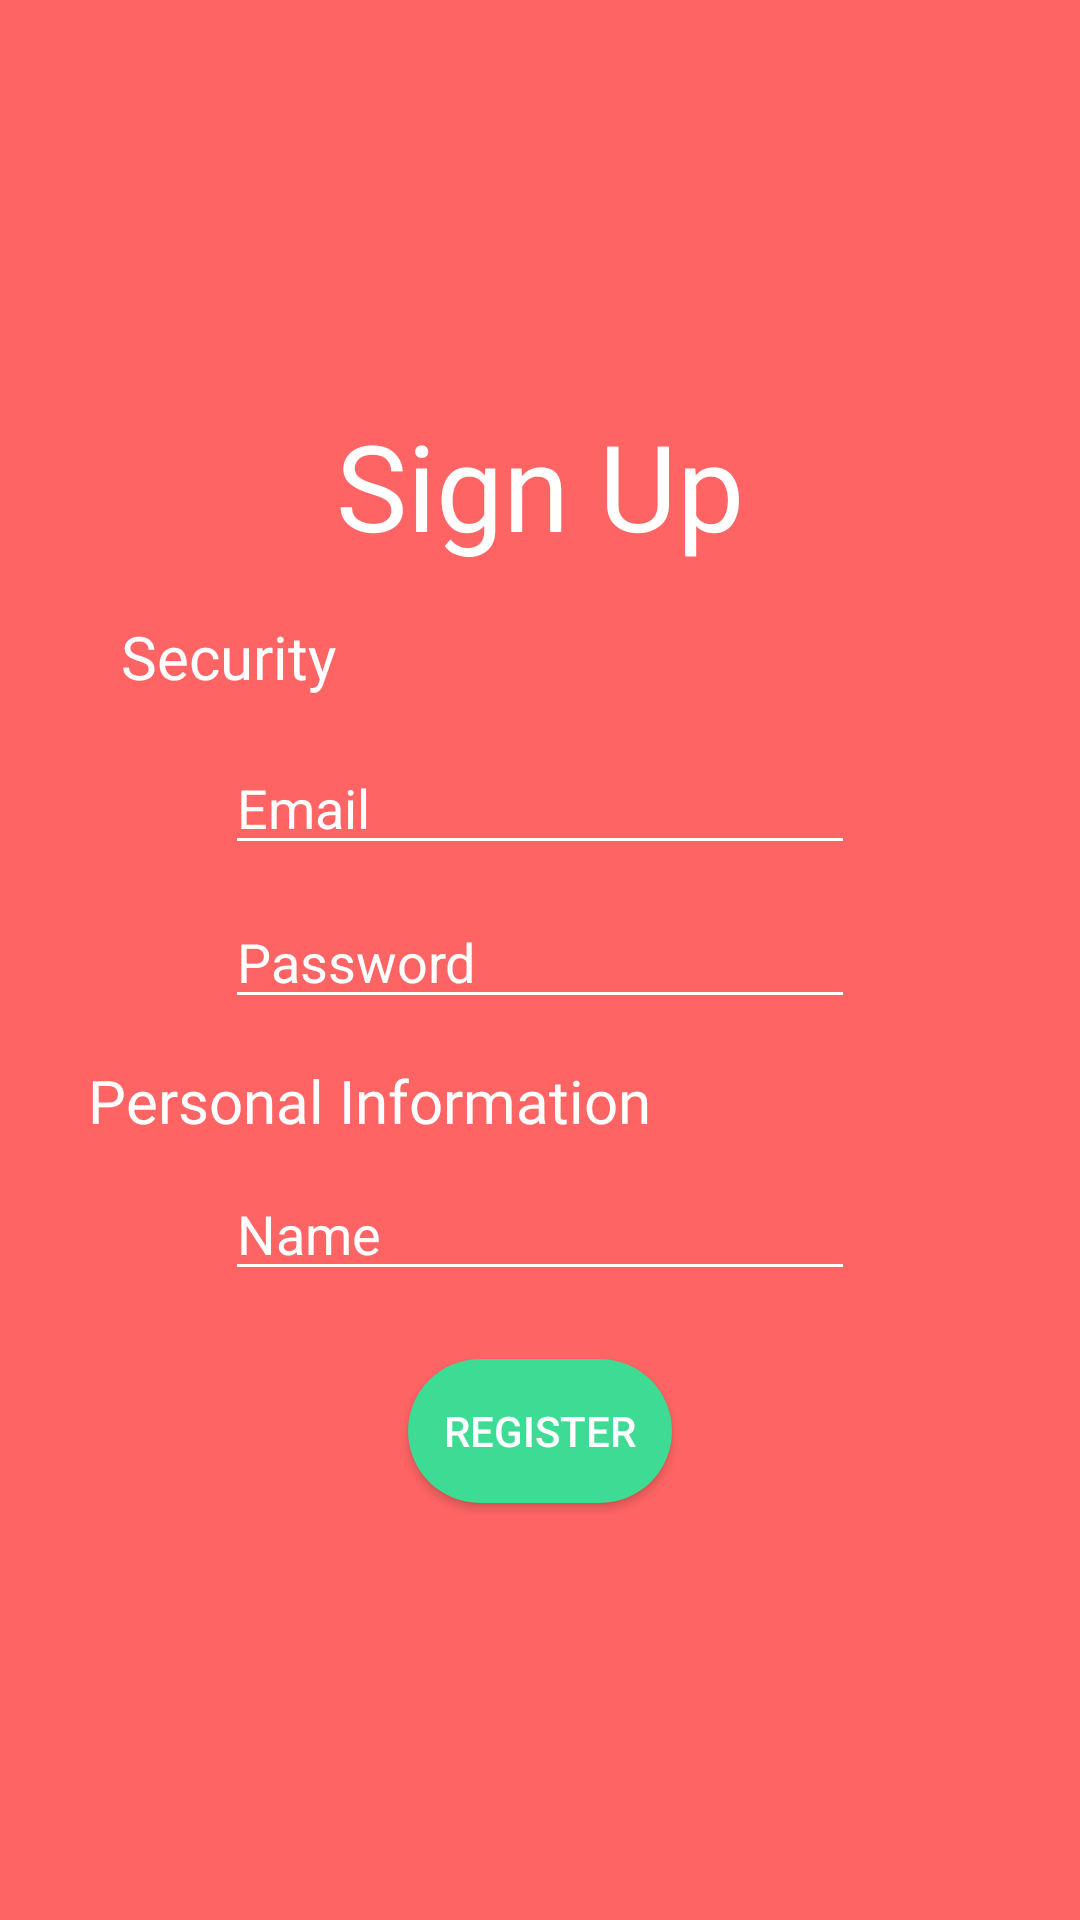

Here is an Android app screen rendered from its layout file. Give the layout XML and the strings, colors and styles it references.
<!-- AndroidManifest.xml: application theme AppTheme -->
<!-- res/layout/activity_register_organizer.xml -->
<?xml version="1.0" encoding="utf-8"?>

<LinearLayout xmlns:android="http://schemas.android.com/apk/res/android"
    xmlns:app="http://schemas.android.com/apk/res-auto"
    xmlns:tools="http://schemas.android.com/tools"
    android:layout_width="match_parent"
    android:layout_height="match_parent"
    android:background="@color/colorPrimary"
    android:orientation="vertical">

    <androidx.constraintlayout.widget.ConstraintLayout
        android:layout_width="match_parent"
        android:layout_height="match_parent">

        <TextView
            android:id="@+id/tvOLSignUp"
            android:layout_width="wrap_content"
            android:layout_height="wrap_content"
            android:fontFamily="@font/chewy"
            android:text="Sign Up"
            android:textColor="@color/textWhite"
            android:textSize="40dp"
            app:layout_constraintBottom_toBottomOf="parent"
            app:layout_constraintEnd_toEndOf="parent"
            app:layout_constraintStart_toStartOf="parent"
            app:layout_constraintTop_toTopOf="parent"
            app:layout_constraintVertical_bias="0.23000002" />

        <TextView
            android:id="@+id/tvOLSecurity"
            android:layout_width="wrap_content"
            android:layout_height="wrap_content"
            android:fontFamily="@font/chewy"
            android:text="Security"
            android:textColor="@color/textWhite"
            android:textSize="20dp"
            app:layout_constraintBottom_toBottomOf="parent"
            app:layout_constraintEnd_toEndOf="parent"
            app:layout_constraintHorizontal_bias="0.14"
            app:layout_constraintStart_toStartOf="parent"
            app:layout_constraintTop_toBottomOf="@+id/tvOLSignUp"
            app:layout_constraintVertical_bias="0.04000002" />

        <EditText
            android:id="@+id/etOLEmail"
            android:layout_width="wrap_content"
            android:layout_height="wrap_content"
            android:backgroundTint="@color/textWhite"
            android:ems="10"
            android:hint="Email"
            android:inputType="textEmailAddress"
            android:textColor="@color/textWhite"
            android:textColorHint="@color/textWhite"
            app:layout_constraintBottom_toBottomOf="parent"
            app:layout_constraintEnd_toEndOf="parent"
            app:layout_constraintStart_toStartOf="parent"
            app:layout_constraintTop_toBottomOf="@+id/tvOLSecurity"
            app:layout_constraintVertical_bias="0.04000002" />

        <EditText
            android:id="@+id/etSUOLPassword"
            android:layout_width="wrap_content"
            android:layout_height="wrap_content"
            android:layout_marginTop="10dp"
            android:backgroundTint="@color/textWhite"
            android:ems="10"
            android:hint="Password"
            android:inputType="textPassword"
            android:textColor="@color/textWhite"
            android:textColorHint="@color/textWhite"
            app:layout_constraintBottom_toBottomOf="parent"
            app:layout_constraintEnd_toEndOf="parent"
            app:layout_constraintStart_toStartOf="parent"
            app:layout_constraintTop_toBottomOf="@+id/etOLEmail"
            app:layout_constraintVertical_bias="0.0" />

        <TextView
            android:id="@+id/tvOLUserInfo"
            android:layout_width="wrap_content"
            android:layout_height="wrap_content"
            android:fontFamily="@font/chewy"
            android:text="Personal Information"
            android:textColor="@color/textWhite"
            android:textSize="20dp"
            app:layout_constraintBottom_toBottomOf="parent"
            app:layout_constraintEnd_toEndOf="parent"
            app:layout_constraintHorizontal_bias="0.17"
            app:layout_constraintStart_toStartOf="parent"
            app:layout_constraintTop_toBottomOf="@+id/etSUOLPassword"
            app:layout_constraintVertical_bias="0.050000012" />

        <EditText
            android:id="@+id/etSUOLName"
            android:layout_width="wrap_content"
            android:layout_height="wrap_content"
            android:backgroundTint="@color/textWhite"
            android:ems="10"
            android:hint="Name"
            android:inputType="textPersonName"
            android:textColor="@color/textWhite"
            android:textColorHint="@color/textWhite"
            app:layout_constraintBottom_toBottomOf="parent"
            app:layout_constraintEnd_toEndOf="parent"
            app:layout_constraintStart_toStartOf="parent"
            app:layout_constraintTop_toBottomOf="@+id/tvOLUserInfo"
            app:layout_constraintVertical_bias="0.04000002" />


        <Button
            android:id="@+id/bSUOLRegister"
            android:layout_width="wrap_content"
            android:layout_height="wrap_content"
            android:background="@drawable/rounded_green_button"
            android:text="Register"
            android:textColor="@color/textWhite"
            app:layout_constraintBottom_toBottomOf="parent"
            app:layout_constraintEnd_toEndOf="parent"
            app:layout_constraintStart_toStartOf="parent"
            app:layout_constraintTop_toBottomOf="@+id/etSUOLName"
            app:layout_constraintVertical_bias="0.13999999" />
    </androidx.constraintlayout.widget.ConstraintLayout>
</LinearLayout>
<!-- resources referenced by this layout -->
<resources>
  <color name="colorPrimary">#FF6464</color>
  <color name="textWhite">#FFFFFF</color>
  <!-- drawable rounded_green_button (drawable) -->
  <?xml version="1.0" encoding="utf-8"?>
  <shape xmlns:android="http://schemas.android.com/apk/res/android"
      android:shape="rectangle">
  
      <solid android:color="@color/accentGreen"/>
      <corners android:radius="150dp"/>
  </shape>
  <style name="AppTheme" parent="Theme.AppCompat.Light.DarkActionBar">
          <item name="colorPrimary">@color/colorPrimary</item>
          <item name="colorPrimaryDark">@color/colorPrimaryDark</item>
          <item name="colorAccent">@color/accentOrange</item>
      </style>
  <color name="accentGreen">#3DDB93</color>
  <color name="colorPrimaryDark">#E04848</color>
  <color name="accentOrange">#FF863A</color>
</resources>
